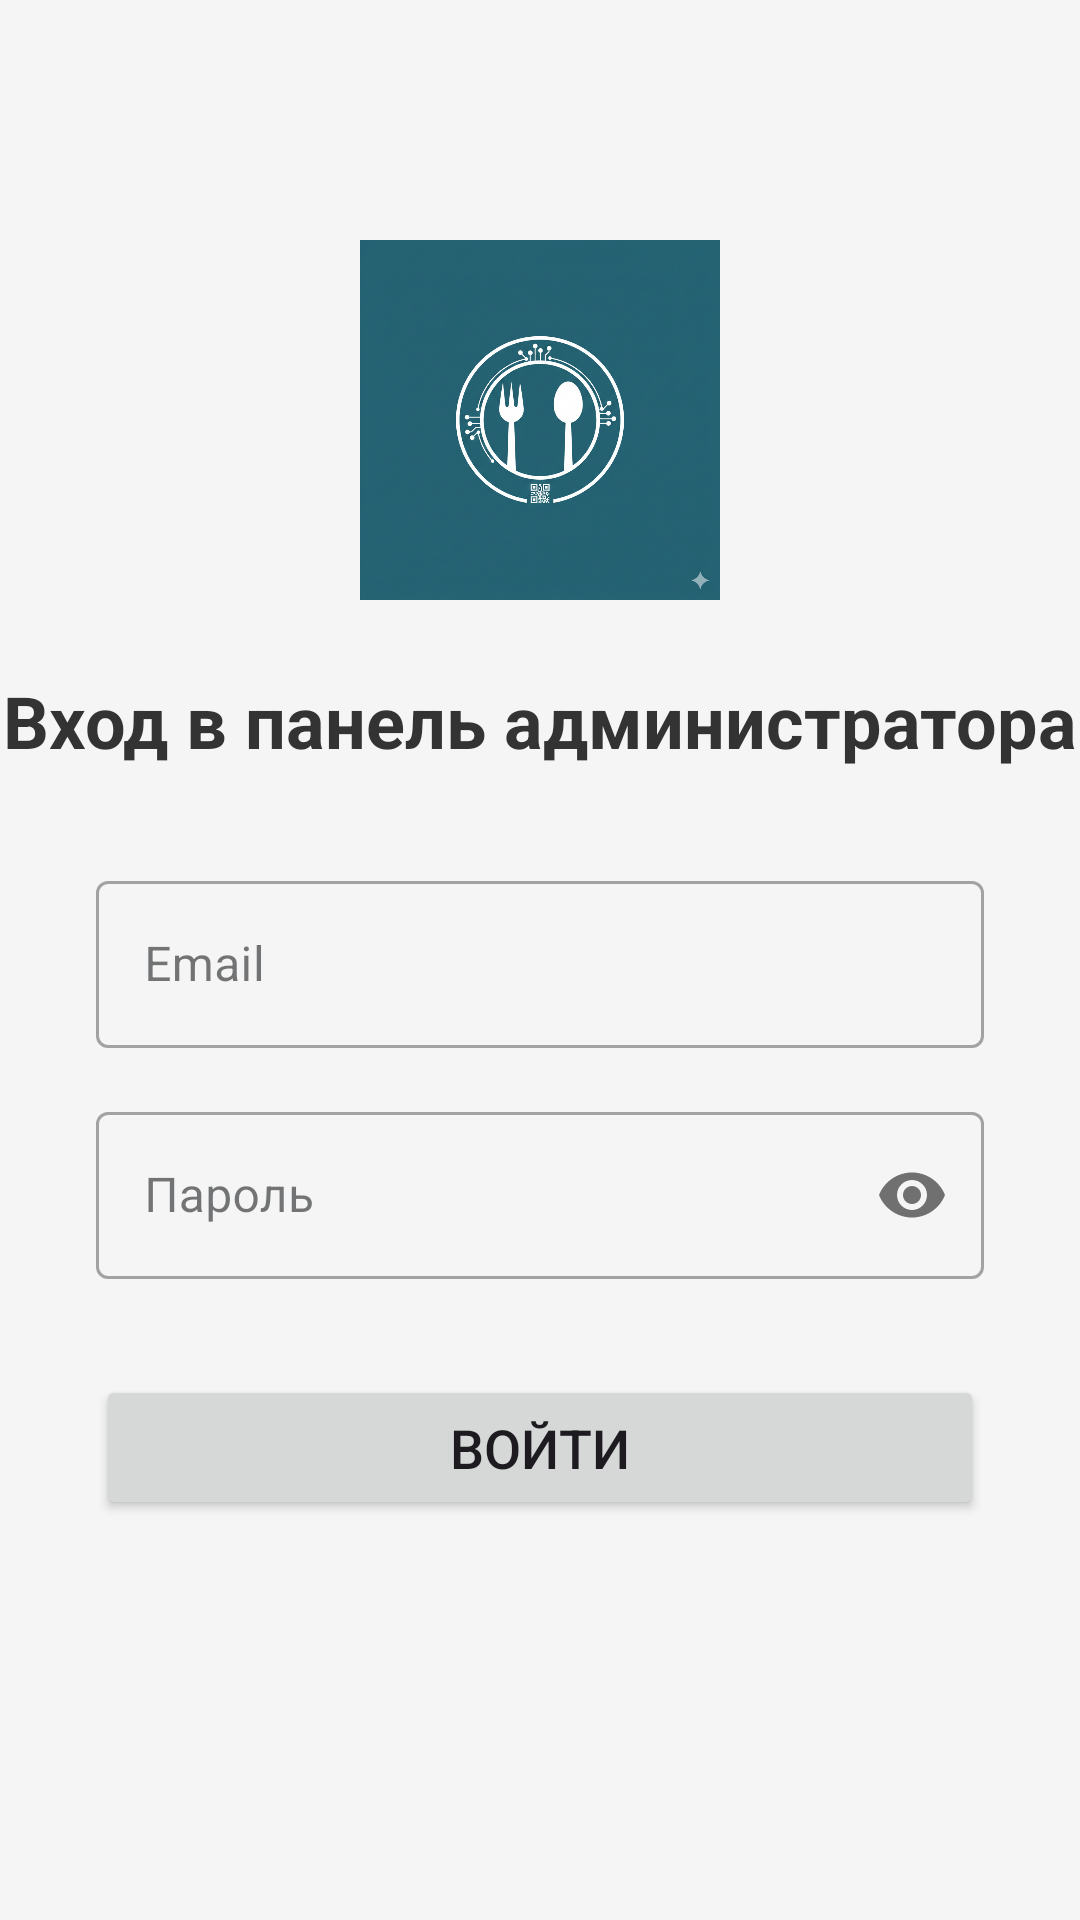

Produce the Android XML layout that renders to this screen, including the resource entries it uses.
<!-- AndroidManifest.xml: application theme Theme.DishKit -->
<!-- res/layout/activity_login.xml -->
<?xml version="1.0" encoding="utf-8"?>
<androidx.constraintlayout.widget.ConstraintLayout xmlns:android="http://schemas.android.com/apk/res/android"
    xmlns:app="http://schemas.android.com/apk/res-auto"
    xmlns:tools="http://schemas.android.com/tools"
    android:layout_width="match_parent"
    android:layout_height="match_parent"
    android:background="#F5F5F5"
    tools:context=".view.admin.LoginActivity">

    <ImageView
        android:id="@+id/adminLoginLogo"
        android:layout_width="120dp"
        android:layout_height="120dp"
        android:layout_marginTop="80dp"
        android:src="@drawable/ic_logo"
        app:layout_constraintEnd_toEndOf="parent"
        app:layout_constraintStart_toStartOf="parent"
        app:layout_constraintTop_toTopOf="parent"
        android:contentDescription="Логотип администратора" />

    <TextView
        android:id="@+id/adminLoginTitle"
        android:layout_width="wrap_content"
        android:layout_height="wrap_content"
        android:layout_marginTop="24dp"
        android:text="Вход в панель администратора"
        android:textSize="24sp"
        android:textStyle="bold"
        android:textColor="#333333"
        app:layout_constraintEnd_toEndOf="parent"
        app:layout_constraintStart_toStartOf="parent"
        app:layout_constraintTop_toBottomOf="@id/adminLoginLogo" />

    <com.google.android.material.textfield.TextInputLayout
        android:id="@+id/emailInputLayout"
        style="@style/Widget.MaterialComponents.TextInputLayout.OutlinedBox"
        android:layout_width="0dp"
        android:layout_height="wrap_content"
        android:layout_marginStart="32dp"
        android:layout_marginTop="32dp"
        android:layout_marginEnd="32dp"
        app:layout_constraintEnd_toEndOf="parent"
        app:layout_constraintStart_toStartOf="parent"
        app:layout_constraintTop_toBottomOf="@id/adminLoginTitle">

        <com.google.android.material.textfield.TextInputEditText
            android:id="@+id/emailEditText"
            android:layout_width="match_parent"
            android:layout_height="wrap_content"
            android:hint="Email"
            android:textColor="@color/black"
            android:inputType="textEmailAddress" />
    </com.google.android.material.textfield.TextInputLayout>

    <com.google.android.material.textfield.TextInputLayout
        android:id="@+id/passwordInputLayout"
        style="@style/Widget.MaterialComponents.TextInputLayout.OutlinedBox"
        android:layout_width="0dp"
        android:layout_height="wrap_content"
        android:layout_marginStart="32dp"
        android:layout_marginTop="16dp"
        android:layout_marginEnd="32dp"
        app:layout_constraintEnd_toEndOf="parent"
        app:layout_constraintStart_toStartOf="parent"
        app:layout_constraintTop_toBottomOf="@id/emailInputLayout"
        app:passwordToggleEnabled="true">

        <com.google.android.material.textfield.TextInputEditText
            android:id="@+id/passwordEditText"
            android:layout_width="match_parent"
            android:layout_height="wrap_content"
            android:hint="Пароль"
            android:textColor="@color/black"
            android:inputType="textPassword" />
    </com.google.android.material.textfield.TextInputLayout>

    <Button
        android:id="@+id/loginButton"
        android:layout_width="0dp"
        android:layout_height="wrap_content"
        android:layout_marginStart="32dp"
        android:layout_marginTop="32dp"
        android:layout_marginEnd="32dp"
        android:padding="12dp"
        android:text="Войти"
        android:textSize="18sp"
        app:layout_constraintEnd_toEndOf="parent"
        app:layout_constraintStart_toStartOf="parent"
        app:layout_constraintTop_toBottomOf="@id/passwordInputLayout" />

    <ProgressBar
        android:id="@+id/loginProgressBar"
        style="?android:attr/progressBarStyle"
        android:layout_width="wrap_content"
        android:layout_height="wrap_content"
        android:visibility="gone"
        app:layout_constraintBottom_toBottomOf="parent"
        app:layout_constraintEnd_toEndOf="parent"
        app:layout_constraintStart_toStartOf="parent"
        app:layout_constraintTop_toTopOf="parent" />

</androidx.constraintlayout.widget.ConstraintLayout>
<!-- resources referenced by this layout -->
<resources>
  <color name="black">#FF000000</color>
  <style name="Theme.DishKit" parent="Base.Theme.DishKit" />
  <color name="md_theme_primary">@color/logo_primary_teal</color>
  <color name="md_theme_onPrimary">@color/logo_on_primary_white</color>
  <color name="md_theme_primaryContainer">#CCE8EF</color>
  <color name="md_theme_onPrimaryContainer">#1F4E5A</color>
  <color name="md_theme_secondary">#4D7C8A</color>
  <color name="md_theme_onSecondary">@color/white</color>
  <color name="md_theme_secondaryContainer">#D0EFF4</color>
  <color name="md_theme_onSecondaryContainer">#093C44</color>
  <color name="md_theme_background">#FFFFFF</color>
  <color name="md_theme_onBackground">#1A1C1E</color>
  <color name="md_theme_surface">#FFFFFF</color>
  <color name="md_theme_onSurface">#1A1C1E</color>
  <color name="md_theme_surfaceVariant">#EEF2F4</color>
  <color name="md_theme_onSurfaceVariant">#41474D</color>
  <color name="md_theme_outline">#D2D2D2</color>
  <color name="md_theme_outlineVariant">#EBEBEB</color>
  <color name="md_theme_error">#BA1A1A</color>
  <color name="md_theme_onError">@color/white</color>
  <color name="md_theme_errorContainer">#FFDAD6</color>
  <color name="md_theme_onErrorContainer">#410002</color>
  <color name="logo_primary_teal">#2C6D7E</color>
  <color name="logo_on_primary_white">#FFFFFF</color>
  <color name="white">#FFFFFFFF</color>
</resources>
